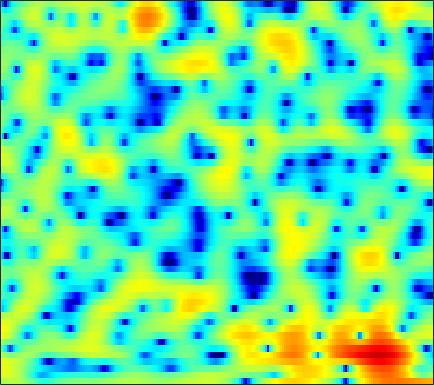

The file beside this chart, header and first rows:
1.5678, 1.7849, 2.0611, 2.2861, 2.4073, 2.4913, 2.46, 2.3656, 2.1553, 1.8495, 1.439, 1.0624, 0.46749, -0.22344, -0.79859, -1.6243, -2.4696, -3.0577, -3.7172, -4.1384, -4.2643, -4.1639, -3.8265, -3.3615
4.765, 4.703, 4.565, 4.354, 4.143, 3.785, 3.332, 2.924, 2.282, 1.514, 0.6124, -0.1605, -1.334, -2.679, -3.801, -5.432, -7.137, -8.348, -9.577, -10.02, -9.656, -9.075, -8.175, -7.317
4.935, 4.836, 4.645, 4.383, 4.138, 3.743, 3.269, 2.86, 2.241, 1.54, 0.76, 0.1247, -0.7812, -1.746, -2.496, -3.507, -4.509, -5.237, -6.15, -6.97, -7.679, -8.129, -8.63, -9.028
4.772, 4.64, 4.423, 4.169, 3.956, 3.646, 3.299, 3.013, 2.582, 2.086, 1.507, 1.005, 0.2295, -0.6884, -1.488, -2.728, -4.231, -5.584, -7.8, -10.7, -14.78, -19.16, -23.48, -18.15
2.42, 1.82, 0.9881, 0.2737, -0.06861, -0.1829, 0.05166, 0.3699, 0.8417, 1.253, 1.535, 1.638, 1.629, 1.453, 1.219, 0.7741, 0.185, -0.3447, -1.12, -1.9, -2.574, -2.922, -3.097, -2.952
-1.512, -3.233, -6.447, -11.33, -15.53, -12.69, -7.941, -5.575, -3.4, -1.924, -0.8951, -0.3378, 0.1956, 0.5574, 0.7497, 0.9216, 1.028, 1.077, 1.12, 1.153, 1.179, 1.215, 1.289, 1.387
1.635, 1.007, 0.1509, -0.6358, -1.117, -1.577, -1.854, -1.99, -2.123, -2.241, -2.321, -2.327, -2.232, -1.987, -1.71, -1.255, -0.7498, -0.3717, 0.1001, 0.5054, 0.8242, 1.017, 1.212, 1.33
5.188, 4.799, 4.174, 3.445, 2.821, 1.867, 0.7305, -0.2909, -1.965, -4.157, -7.075, -9.839, -13.02, -11.31, -8.602, -5.67, -3.573, -2.406, -1.248, -0.443, 0.09783, 0.3467, 0.5078, 0.4894
5.721, 5.464, 5.016, 4.442, 3.917, 3.08, 2.066, 1.182, -0.186, -1.769, -3.461, -4.597, -5.537, -5.56, -5.123, -4.305, -3.505, -3.013, -2.545, -2.277, -2.147, -2.139, -2.245, -2.464
4.518, 4.414, 4.226, 3.982, 3.753, 3.387, 2.95, 2.577, 2.019, 1.396, 0.7247, 0.2216, -0.4305, -1.057, -1.544, -2.232, -3.009, -3.663, -4.617, -5.614, -6.443, -6.884, -7.158, -7.127
2.208, 2.133, 2.206, 2.448, 2.69, 3.026, 3.297, 3.426, 3.495, 3.427, 3.187, 2.882, 2.308, 1.54, 0.8112, -0.4309, -2.084, -3.685, -6.49, -10.64, -18.13, -32.51, -17.51, -12.39
-6.909, -8.345, -6.601, -3.458, -1.482, 0.5466, 2.013, 2.824, 3.592, 4.078, 4.316, 4.333, 4.137, 3.695, 3.203, 2.325, 1.187, 0.1704, -1.34, -2.957, -4.387, -5.209, -5.897, -6.206
-5.813, -6.472, -5.936, -4.373, -3.067, -1.485, -0.1412, 0.7328, 1.708, 2.46, 3.024, 3.327, 3.566, 3.587, 3.469, 3.155, 2.68, 2.219, 1.494, 0.6756, -0.1986, -0.8829, -1.849, -2.921
-2.123, -2.734, -3.403, -3.79, -3.849, -3.58, -2.893, -2.142, -0.9655, 0.2064, 1.239, 1.885, 2.566, 3.035, 3.243, 3.334, 3.237, 3.043, 2.647, 2.111, 1.438, 0.8633, -0.007491, -1.028
-1.739, -2.989, -5.146, -8.236, -11.59, -16.53, -12.34, -8.347, -4.629, -2.009, -0.07646, 1.026, 2.134, 2.918, 3.325, 3.647, 3.734, 3.671, 3.42, 2.993, 2.398, 1.857, 1.032, 0.1022
-0.6877, -1.57, -2.933, -4.402, -5.356, -5.945, -5.371, -4.315, -2.615, -1.011, 0.3443, 1.199, 2.119, 2.79, 3.143, 3.429, 3.509, 3.442, 3.172, 2.705, 2.047, 1.416, 0.4166, -0.742
0.2004, -0.1712, -0.6234, -0.9593, -1.113, -1.131, -0.8964, -0.6016, -0.07632, 0.5451, 1.156, 1.576, 2.076, 2.471, 2.681, 2.838, 2.856, 2.755, 2.475, 2.001, 1.307, 0.6118, -0.6031, -2.197
-0.3594, -0.6435, -0.912, -1.022, -1.005, -0.8316, -0.4971, -0.1948, 0.2175, 0.6344, 1.027, 1.284, 1.564, 1.786, 1.923, 2.057, 2.133, 2.133, 2.062, 1.856, 1.478, 1.063, 0.267, -0.8196
-3.146, -3.959, -4.769, -4.918, -4.511, -3.559, -2.53, -1.808, -1.016, -0.4855, -0.1837, -0.08063, -0.09045, -0.171, -0.1956, -0.09435, 0.2094, 0.5651, 1.095, 1.588, 1.952, 2.12, 2.19, 2.057
-7.271, -10.39, -18.73, -22.64, -13.38, -8.093, -5.209, -3.832, -2.629, -2.055, -2.087, -2.494, -3.562, -5.322, -6.993, -8.437, -6.998, -4.828, -2.158, -0.09182, 1.441, 2.282, 3.118, 3.665
-5.658, -6.431, -7.179, -7.237, -6.691, -5.628, -4.489, -3.719, -3.043, -2.736, -2.888, -3.36, -4.494, -6.316, -8.048, -9.589, -8.089, -5.846, -3.103, -0.953, 0.6925, 1.659, 2.633, 3.346
-5.118, -5.356, -5.497, -5.343, -4.995, -4.368, -3.682, -3.136, -2.525, -2.118, -1.875, -1.834, -1.942, -2.091, -2.175, -2.132, -1.835, -1.432, -0.7724, -0.03104, 0.66, 1.157, 1.757, 2.265
-6.778, -7.837, -8.514, -7.824, -6.743, -5.049, -3.451, -2.497, -1.422, -0.6193, -0.06146, 0.2409, 0.4861, 0.6064, 0.6391, 0.6135, 0.5414, 0.4562, 0.3296, 0.2148, 0.1403, 0.1428, 0.3245, 0.6998
-7.076, -10.83, -17.14, -11.78, -7.715, -4.218, -1.903, -0.6415, 0.5635, 1.436, 2.021, 2.307, 2.554, 2.602, 2.524, 2.262, 1.784, 1.24, 0.2437, -1.151, -2.806, -4.038, -4.844, -3.903
0.03953, -0.5876, -1.075, -0.9917, -0.6828, -0.001006, 0.5874, 0.9972, 1.411, 1.668, 1.865, 1.949, 2.043, 2.082, 2.042, 1.839, 1.371, 0.7816, -0.4543, -2.413, -5.365, -8.623, -12.34, -8.711
2.882, 2.593, 2.253, 1.945, 1.712, 1.371, 0.9244, 0.4775, -0.2289, -1.073, -1.811, -2.101, -2.026, -1.418, -0.839, -0.1714, 0.2325, 0.3345, 0.1947, -0.2247, -0.8193, -1.189, -1.53, -1.474
3.263, 3.128, 2.88, 2.523, 2.184, 1.488, 0.5651, -0.4499, -2.348, -5.239, -10.34, -17.46, -13.88, -7.04, -4.151, -1.649, -0.05998, 0.7055, 1.335, 1.628, 1.654, 1.567, 1.33, 0.97
1.127, 1.247, 1.344, 1.345, 1.24, 0.953, 0.4005, -0.1661, -1.22, -2.469, -3.74, -4.241, -3.95, -2.665, -1.532, -0.1208, 1.005, 1.64, 2.213, 2.495, 2.538, 2.379, 1.995, 1.34
-3.562, -2.972, -2.16, -1.407, -0.9676, -0.4608, -0.2178, -0.08661, -0.06493, -0.0869, -0.08157, -0.002069, 0.2445, 0.6468, 1.014, 1.538, 1.999, 2.293, 2.561, 2.647, 2.553, 2.325, 1.828, 1.061
-11.14, -9.192, -6.659, -4.592, -3.348, -2.075, -1.126, -0.6189, -0.09699, 0.2539, 0.5529, 0.7286, 1.002, 1.278, 1.519, 1.844, 2.141, 2.328, 2.497, 2.565, 2.464, 2.301, 1.88, 1.282
-15.85, -11.81, -7.845, -5.173, -3.65, -2.233, -1.23, -0.751, -0.3415, -0.1162, -0.01501, 0.05934, 0.1755, 0.3927, 0.6177, 0.9819, 1.417, 1.724, 2.086, 2.346, 2.462, 2.446, 2.272, 1.918
-5.192, -4.175, -2.801, -1.594, -0.9116, -0.2637, -0.0131, -0.01138, -0.3288, -0.9019, -1.688, -2.255, -2.821, -2.821, -2.43, -1.511, -0.4413, 0.3463, 1.276, 1.983, 2.51, 2.723, 2.845, 2.696
1.135, 1.472, 1.826, 2.051, 2.058, 1.885, 1.36, 0.7595, -0.4787, -2.277, -4.976, -7.899, -13.95, -16.62, -11.43, -6.675, -3.741, -2.127, -0.4636, 0.8025, 1.757, 2.271, 2.704, 2.826
3.689, 3.656, 3.503, 3.217, 2.914, 2.309, 1.497, 0.6669, -0.705, -2.484, -4.614, -6.387, -8.549, -9.43, -9.086, -7.861, -6.366, -5.224, -3.764, -2.256, -0.9911, -0.09559, 0.7819, 1.397
4.231, 3.919, 3.479, 2.97, 2.562, 1.893, 1.135, 0.4165, -0.626, -1.901, -3.285, -4.44, -6.005, -7.655, -8.881, -10.52, -11.69, -11.5, -9.531, -6.989, -4.555, -3.077, -1.396, -0.1376
3.512, 2.937, 2.253, 1.694, 1.3, 0.8706, 0.3631, -0.0102, -0.6795, -1.494, -2.526, -3.485, -4.992, -7.014, -8.952, -12.48, -17.83, -19.1, -13.76, -9.297, -6.209, -4.376, -2.373, -0.7128
0.7549, -0.4858, -1.681, -2.044, -1.942, -1.567, -1.264, -1.093, -1.095, -1.232, -1.623, -2.01, -2.799, -3.772, -4.629, -5.726, -6.656, -7.067, -6.992, -6.486, -5.457, -4.415, -2.758, -0.9501
-4.077, -9.489, -22.33, -11.31, -7.559, -5.11, -3.696, -3.116, -2.396, -1.851, -1.389, -1.157, -1.066, -1.205, -1.499, -2.173, -3.097, -4.066, -5.821, -8.372, -10.9, -10.4, -6.281, -2.483
-1.027, -2.905, -4.889, -5.85, -6.254, -6.88, -7.841, -8.333, -7.717, -5.825, -3.748, -2.517, -1.267, -0.5855, -0.3811, -0.5361, -1.137, -1.912, -3.471, -5.554, -7.222, -6.941, -4.304, -1.351
0.831, -0.2541, -1.736, -3.369, -4.836, -7.33, -11.28, -15.5, -15.14, -9.191, -5.413, -3.476, -1.66, -0.5332, -0.00808, 0.3477, 0.3603, 0.2332, -0.07265, -0.3674, -0.4346, -0.321, 0.1709, 0.8985
0.7255, 0.1098, -0.7136, -1.594, -2.271, -3.125, -3.84, -4.091, -3.865, -3.107, -2.022, -1.203, -0.2554, 0.481, 0.8626, 1.183, 1.286, 1.254, 1.113, 0.9185, 0.691, 0.5712, 0.4649, 0.4473
-0.4687, -0.6058, -0.7497, -0.8063, -0.7857, -0.7438, -0.5875, -0.4012, -0.07167, 0.3669, 0.8586, 1.214, 1.634, 1.948, 2.09, 2.128, 2.009, 1.796, 1.378, 0.8038, 0.08541, -0.5026, -1.348, -2.134
-3.679, -3.295, -2.526, -1.635, -0.985, -0.1752, 0.5603, 1.052, 1.643, 2.17, 2.6, 2.867, 3.121, 3.236, 3.226, 3.054, 2.69, 2.276, 1.507, 0.4414, -0.9387, -2.259, -4.474, -7.287
-13.2, -9.9, -6.293, -3.757, -2.304, -0.7558, 0.428, 1.17, 1.99, 2.636, 3.143, 3.431, 3.685, 3.779, 3.732, 3.508, 3.059, 2.574, 1.686, 0.4931, -1.065, -2.54, -4.994, -8.166
-10.17, -8.48, -6.007, -3.941, -2.671, -1.298, -0.1807, 0.5265, 1.344, 2.041, 2.63, 2.982, 3.334, 3.529, 3.553, 3.414, 3.063, 2.65, 1.9, 0.9415, -0.2357, -1.248, -2.667, -4.08
-3.822, -3.545, -3.009, -2.434, -2.052, -1.55, -1.023, -0.614, 0.04471, 0.802, 1.57, 2.115, 2.728, 3.163, 3.356, 3.404, 3.227, 2.93, 2.342, 1.536, 0.5478, -0.2651, -1.427, -2.582
-0.7583, -0.7725, -0.9963, -1.456, -1.96, -2.814, -3.649, -3.865, -3.255, -1.797, -0.1063, 1.059, 2.313, 3.212, 3.657, 3.959, 3.936, 3.722, 3.173, 2.317, 1.184, 0.1962, -1.317, -2.905
1.202, 1.059, 0.4775, -0.6403, -1.927, -4.655, -9.844, -19.75, -13.63, -5.565, -1.591, 0.3592, 2.211, 3.433, 4.025, 4.47, 4.53, 4.35, 3.779, 2.832, 1.448, 0.02597, -2.456, -5.861
1.392, 1.327, 0.9739, 0.2856, -0.3986, -1.513, -2.603, -3.043, -2.768, -1.655, -0.3028, 0.6299, 1.69, 2.465, 2.876, 3.212, 3.298, 3.187, 2.788, 2.081, 1.013, -0.1255, -2.142, -4.78
0.6322, 0.6794, 0.6548, 0.4954, 0.3096, -0.007904, -0.267, -0.3612, -0.4118, -0.3429, -0.1781, -0.01914, 0.1578, 0.2984, 0.407, 0.5352, 0.7053, 0.8109, 0.904, 0.875, 0.6595, 0.3643, -0.1494, -0.7245
-0.5335, -0.2892, -0.09442, -0.003872, -0.03291, -0.1177, -0.2592, -0.4226, -0.6696, -0.993, -1.419, -1.83, -2.532, -3.268, -3.729, -3.905, -3.4, -2.648, -1.504, -0.4796, 0.3108, 0.7763, 1.217, 1.49
-2.488, -1.939, -1.535, -1.387, -1.385, -1.456, -1.623, -1.805, -2.057, -2.43, -3.106, -3.95, -5.65, -8.531, -12.21, -19.15, -12.38, -7.882, -4.111, -1.628, 0.109, 1.062, 1.993, 2.649
-4.04, -3.508, -3.289, -3.574, -3.954, -4.608, -5.053, -5.033, -4.723, -4.306, -4.096, -4.19, -4.745, -5.729, -6.565, -6.957, -5.817, -4.299, -2.23, -0.4783, 0.8743, 1.633, 2.436, 3.042
-2.801, -3.02, -3.766, -5.243, -7.02, -10.77, -15.95, -14.83, -9.633, -6.15, -3.939, -2.797, -1.842, -1.265, -0.9274, -0.4855, 0.009819, 0.4272, 0.9853, 1.464, 1.836, 2.083, 2.353, 2.597
-0.5857, -1.138, -2.17, -3.508, -4.839, -6.775, -8.058, -7.581, -5.556, -3.229, -1.298, -0.1772, 0.9738, 1.794, 2.227, 2.587, 2.741, 2.699, 2.438, 1.922, 1.196, 0.6113, -0.07834, -0.3524
-0.4901, -1.137, -1.849, -2.331, -2.535, -2.566, -2.234, -1.783, -0.9331, 0.06584, 1.085, 1.773, 2.562, 3.156, 3.442, 3.598, 3.455, 3.116, 2.275, 0.8726, -1.36, -3.948, -9.598, -14.35
-4.403, -5.898, -6.805, -6.218, -5.171, -3.759, -2.531, -1.755, -0.7622, 0.134, 0.9383, 1.497, 2.156, 2.667, 2.944, 3.133, 3.059, 2.811, 2.171, 1.122, -0.3811, -1.762, -3.538, -4.239
-9.227, -14.47, -21.62, -12.37, -8.899, -6.101, -4.418, -3.529, -2.676, -1.99, -1.341, -0.8254, -0.09898, 0.6304, 1.126, 1.656, 1.994, 2.103, 2.06, 1.818, 1.448, 1.138, 0.8168, 0.7035
